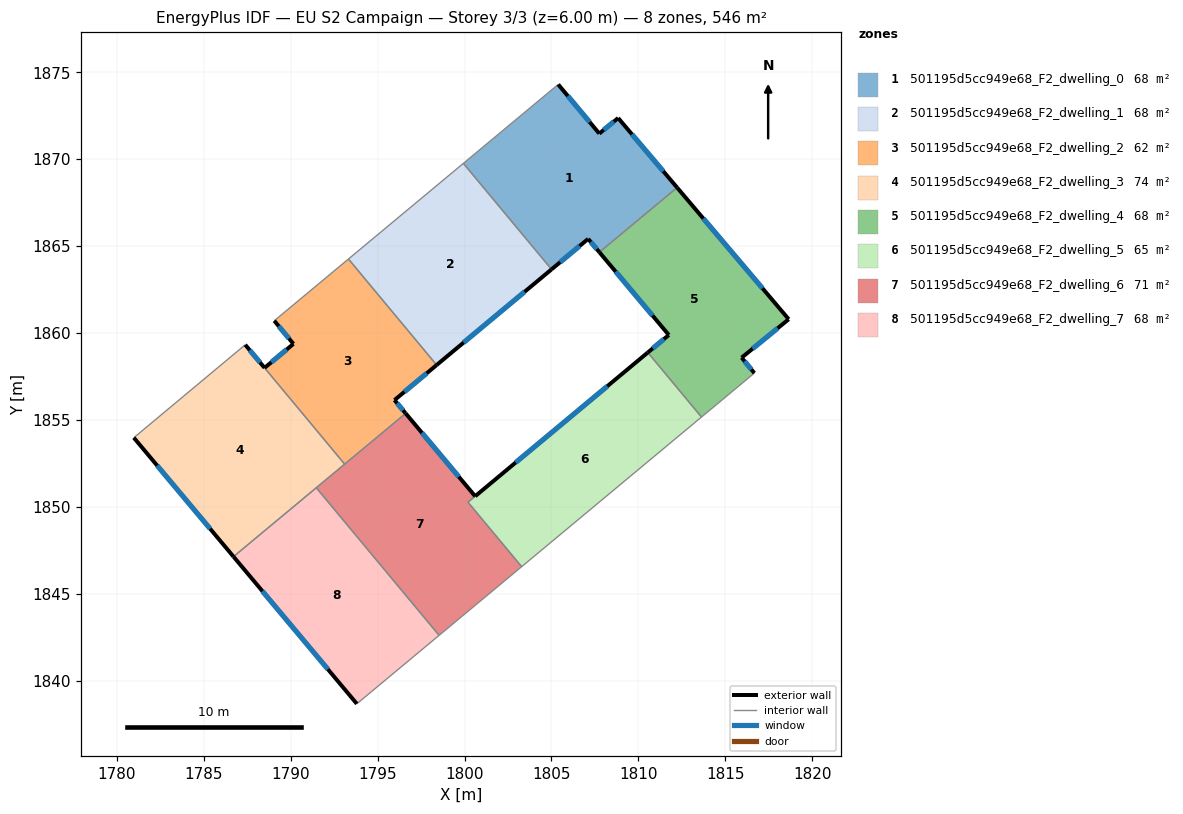
=== STOREY PLAN SPEC (per zone: floor XY polygon, exterior-wall plan segments, windows/doors) ===
zone 1: 501195d5cc949e68_F2_dwelling_0  (68.2 m²)
  floor: (1808.84, 1872.38) (1812.23, 1868.38) (1807.76, 1864.66) (1807.11, 1865.43) (1805.00, 1863.67) (1799.93, 1869.77) (1805.39, 1874.31) (1807.75, 1871.48)
  exterior wall: (1812.23, 1868.38) – (1808.84, 1872.38)  [5.2 m]
    window: (1811.43, 1869.32) – (1809.63, 1871.44)  [4.4 m²]
  exterior wall: (1807.11, 1865.43) – (1807.76, 1864.66)  [1.0 m]
    window: (1807.26, 1865.25) – (1807.60, 1864.84)  [0.8 m²]
  exterior wall: (1805.00, 1863.67) – (1807.11, 1865.43)  [2.7 m]
    window: (1805.50, 1864.08) – (1806.62, 1865.02)  [2.3 m²]
  exterior wall: (1807.75, 1871.48) – (1805.39, 1874.31)  [3.7 m]
    window: (1807.19, 1872.15) – (1805.94, 1873.65)  [3.1 m²]
  exterior wall: (1808.84, 1872.38) – (1807.75, 1871.48)  [1.4 m]
    window: (1808.58, 1872.17) – (1808.00, 1871.69)  [1.2 m²]
  interior walls: 3
zone 2: 501195d5cc949e68_F2_dwelling_1  (68.2 m²)
  floor: (1799.93, 1869.77) (1805.00, 1863.67) (1798.39, 1858.17) (1793.32, 1864.27)
  exterior wall: (1798.39, 1858.17) – (1805.00, 1863.67)  [8.6 m]
    window: (1799.95, 1859.46) – (1803.45, 1862.38)  [7.3 m²]
  interior walls: 3
zone 3: 501195d5cc949e68_F2_dwelling_2  (62.0 m²)
  floor: (1793.32, 1864.27) (1798.39, 1858.17) (1795.97, 1856.15) (1796.61, 1855.39) (1793.10, 1852.47) (1788.49, 1858.00) (1790.16, 1859.39) (1789.05, 1860.72)
  exterior wall: (1795.97, 1856.15) – (1798.39, 1858.17)  [3.2 m]
    window: (1796.54, 1856.63) – (1797.82, 1857.70)  [2.7 m²]
  exterior wall: (1796.61, 1855.39) – (1795.97, 1856.15)  [1.0 m]
    window: (1796.46, 1855.57) – (1796.12, 1855.97)  [0.8 m²]
  exterior wall: (1790.16, 1859.39) – (1788.49, 1858.00)  [2.2 m]
    window: (1789.77, 1859.06) – (1788.89, 1858.33)  [1.8 m²]
  exterior wall: (1789.05, 1860.72) – (1790.16, 1859.39)  [1.7 m]
    window: (1789.31, 1860.40) – (1789.90, 1859.70)  [1.5 m²]
  interior walls: 4
zone 4: 501195d5cc949e68_F2_dwelling_3  (74.4 m²)
  floor: (1788.49, 1858.00) (1793.10, 1852.47) (1786.71, 1847.15) (1780.97, 1853.99) (1787.38, 1859.33)
  exterior wall: (1788.49, 1858.00) – (1787.38, 1859.33)  [1.7 m]
    window: (1788.23, 1858.32) – (1787.64, 1859.02)  [1.5 m²]
  exterior wall: (1780.97, 1853.99) – (1786.71, 1847.15)  [8.9 m]
    window: (1782.32, 1852.38) – (1785.36, 1848.75)  [7.5 m²]
  interior walls: 4
zone 5: 501195d5cc949e68_F2_dwelling_4  (68.2 m²)
  floor: (1812.23, 1868.38) (1818.65, 1860.80) (1815.94, 1858.59) (1816.67, 1857.71) (1813.63, 1855.18) (1810.54, 1858.89) (1811.75, 1859.90) (1807.76, 1864.66)
  exterior wall: (1811.75, 1859.90) – (1810.54, 1858.89)  [1.6 m]
    window: (1811.47, 1859.66) – (1810.82, 1859.13)  [1.3 m²]
  exterior wall: (1807.76, 1864.66) – (1811.75, 1859.90)  [6.2 m]
    window: (1808.69, 1863.54) – (1810.81, 1861.02)  [5.2 m²]
  exterior wall: (1818.65, 1860.80) – (1812.23, 1868.38)  [9.9 m]
    window: (1817.14, 1862.58) – (1813.73, 1866.60)  [8.4 m²]
  exterior wall: (1815.94, 1858.59) – (1818.65, 1860.80)  [3.5 m]
    window: (1816.57, 1859.11) – (1818.01, 1860.28)  [3.0 m²]
  exterior wall: (1816.67, 1857.71) – (1815.94, 1858.59)  [1.1 m]
    window: (1816.50, 1857.91) – (1816.11, 1858.38)  [1.0 m²]
  interior walls: 3
zone 6: 501195d5cc949e68_F2_dwelling_5  (65.0 m²)
  floor: (1810.54, 1858.89) (1813.63, 1855.18) (1803.28, 1846.57) (1800.20, 1850.28)
  exterior wall: (1810.54, 1858.89) – (1800.61, 1850.62)  [12.9 m]
    window: (1808.21, 1856.95) – (1802.94, 1852.56)  [10.9 m²]
  interior walls: 4
zone 7: 501195d5cc949e68_F2_dwelling_6  (71.5 m²)
  floor: (1800.61, 1850.62) (1800.20, 1850.28) (1803.28, 1846.57) (1798.53, 1842.62) (1791.47, 1851.11) (1796.61, 1855.39)
  exterior wall: (1800.61, 1850.62) – (1796.61, 1855.39)  [6.2 m]
    window: (1799.67, 1851.74) – (1797.55, 1854.27)  [5.2 m²]
  interior walls: 6
zone 8: 501195d5cc949e68_F2_dwelling_7  (68.2 m²)
  floor: (1791.47, 1851.11) (1798.53, 1842.62) (1793.80, 1838.68) (1786.71, 1847.15)
  exterior wall: (1786.71, 1847.15) – (1793.80, 1838.68)  [11.0 m]
    window: (1788.37, 1845.16) – (1792.14, 1840.67)  [9.3 m²]
  interior walls: 3

=== DERIVED (storey summary) ===
Building: EU S2 Campaign
Storey: 3 of 3  (floor level z = 6.00 m)
Storey gross floor area: 545.8 m²
Zones on this storey: 8
  - 501195d5cc949e68_F2_dwelling_0: floor 68.2 m²; exterior wall 14.1 m (42.2 m²); 5 window(s) 11.9 m²; WWR 28.1%
  - 501195d5cc949e68_F2_dwelling_1: floor 68.2 m²; exterior wall 8.6 m (25.8 m²); 1 window(s) 7.3 m²; WWR 28.1%
  - 501195d5cc949e68_F2_dwelling_2: floor 62.0 m²; exterior wall 8.0 m (24.1 m²); 4 window(s) 6.8 m²; WWR 28.1%
  - 501195d5cc949e68_F2_dwelling_3: floor 74.4 m²; exterior wall 10.7 m (32.0 m²); 2 window(s) 9.0 m²; WWR 28.1%
  - 501195d5cc949e68_F2_dwelling_4: floor 68.2 m²; exterior wall 22.4 m (67.1 m²); 5 window(s) 18.9 m²; WWR 28.1%
  - 501195d5cc949e68_F2_dwelling_5: floor 65.0 m²; exterior wall 12.9 m (38.8 m²); 1 window(s) 10.9 m²; WWR 28.1%
  - 501195d5cc949e68_F2_dwelling_6: floor 71.5 m²; exterior wall 6.2 m (18.7 m²); 1 window(s) 5.2 m²; WWR 28.1%
  - 501195d5cc949e68_F2_dwelling_7: floor 68.2 m²; exterior wall 11.0 m (33.1 m²); 1 window(s) 9.3 m²; WWR 28.1%
Zone adjacency (shared interzone walls):
  - 501195d5cc949e68_F2_dwelling_0 ↔ 501195d5cc949e68_F2_dwelling_1
  - 501195d5cc949e68_F2_dwelling_0 ↔ 501195d5cc949e68_F2_dwelling_4
  - 501195d5cc949e68_F2_dwelling_1 ↔ 501195d5cc949e68_F2_dwelling_2
  - 501195d5cc949e68_F2_dwelling_2 ↔ 501195d5cc949e68_F2_dwelling_3
  - 501195d5cc949e68_F2_dwelling_2 ↔ 501195d5cc949e68_F2_dwelling_6
  - 501195d5cc949e68_F2_dwelling_3 ↔ 501195d5cc949e68_F2_dwelling_6
  - 501195d5cc949e68_F2_dwelling_3 ↔ 501195d5cc949e68_F2_dwelling_7
  - 501195d5cc949e68_F2_dwelling_4 ↔ 501195d5cc949e68_F2_dwelling_5
  - 501195d5cc949e68_F2_dwelling_5 ↔ 501195d5cc949e68_F2_dwelling_6
  - 501195d5cc949e68_F2_dwelling_6 ↔ 501195d5cc949e68_F2_dwelling_7